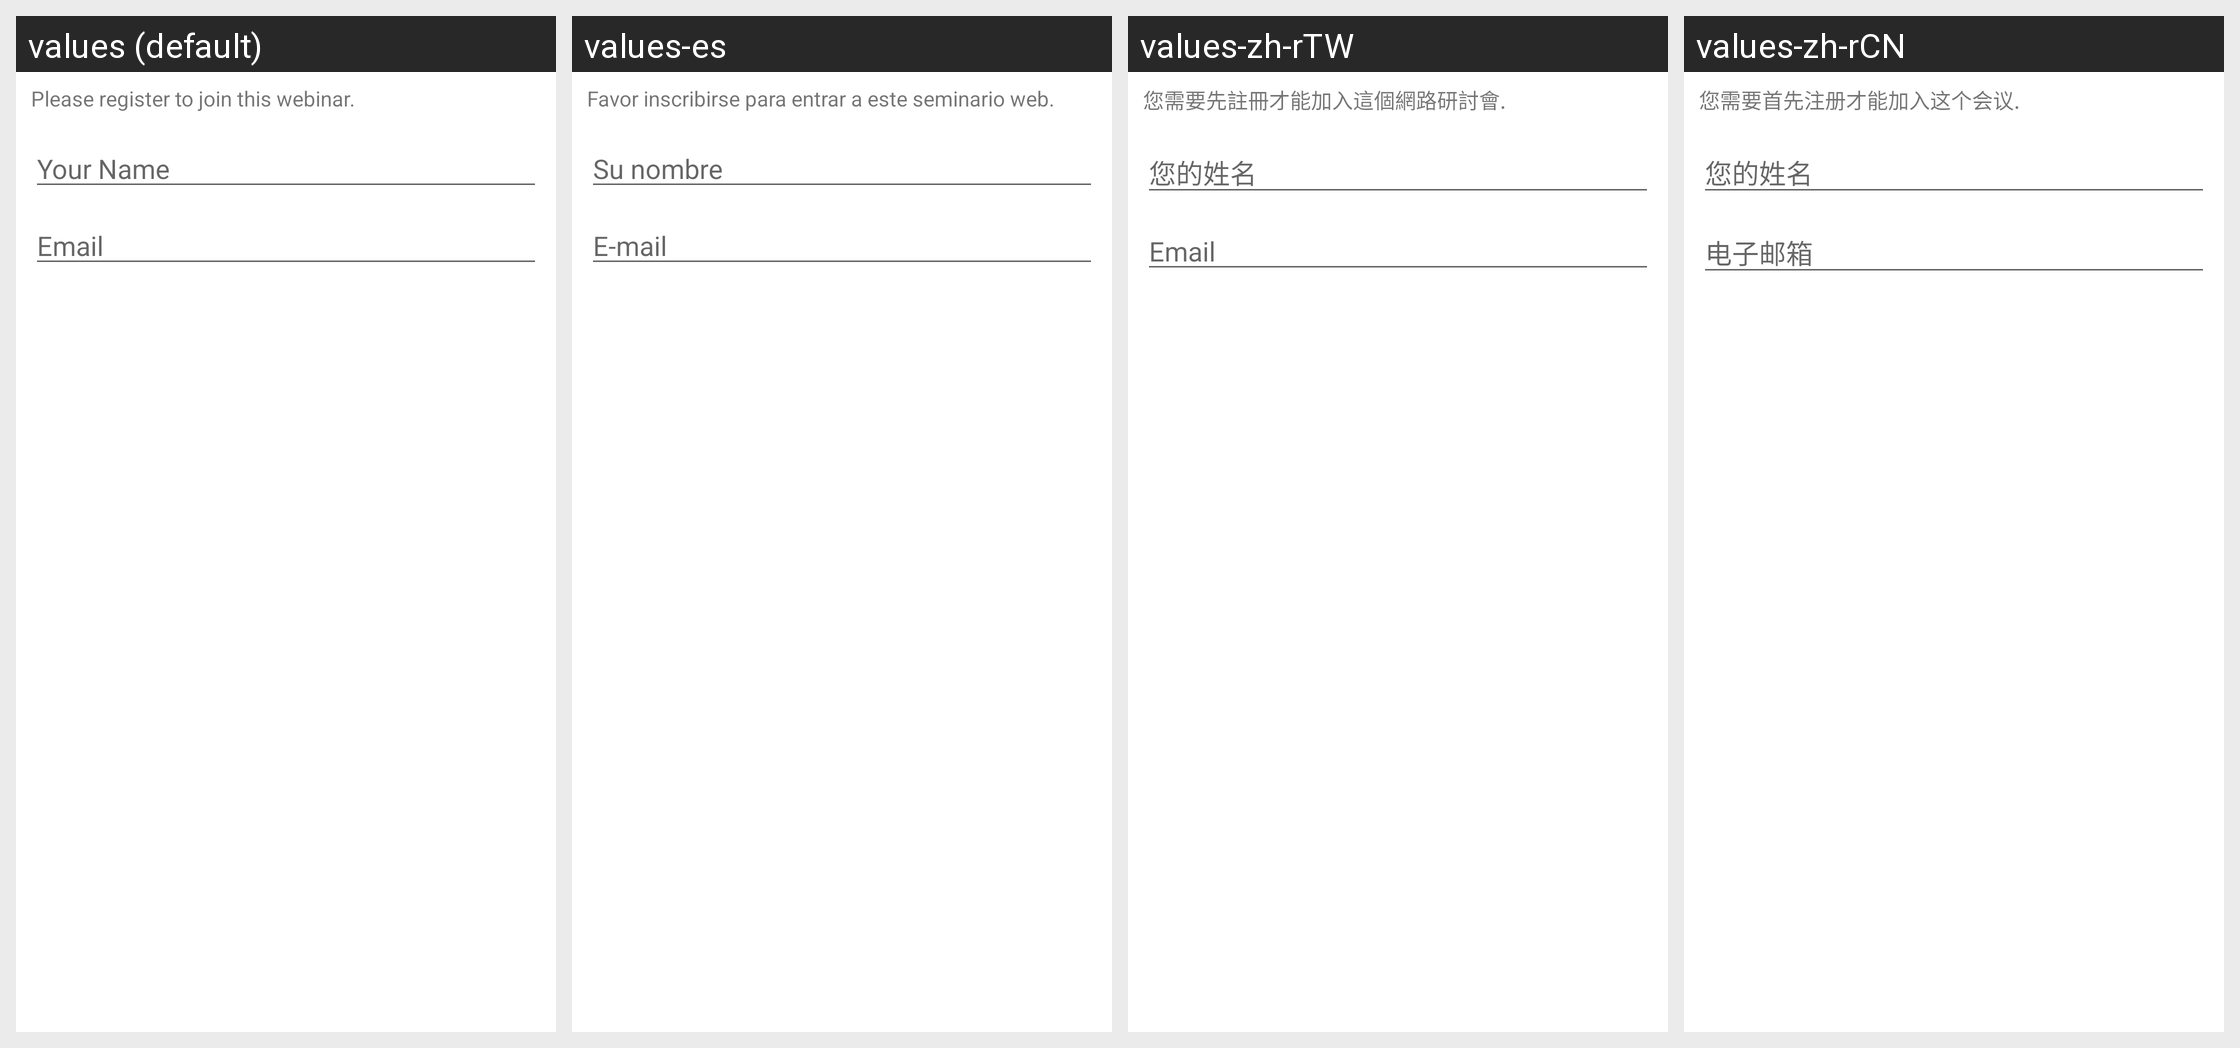

Strings drawn on this Android screen and how each of the app's shown locales translates them:
Android screen res/layout/zm_webinar_register.xml rendered under 4 locales, left to right: values (default), values-es, values-zh-rTW, values-zh-rCN. Device: Nexus 5 (rendered at 1080×1920; each locale shown at half size, 540×960, under a caption strip naming it); theme Theme.MaterialComponents.DayNight.NoActionBar.
Other locales in the repository, not shown: values-de, values-fr, values-ja, values-zh-rHK.
Strings drawn on this screen, with the default value and each locale's value (text and hints the layout hard-codes, and strings that could not be matched under every locale, appear in the picture but are not listed):

zm_msg_webinar_need_register
  values: Please register to join this webinar.
  values-es: Favor inscribirse para entrar a este seminario web.
  values-zh-rTW: 您需要先註冊才能加入這個網路研討會.
  values-zh-rCN: 您需要首先注册才能加入这个会议.

zm_hint_screen_name
  values: Your Name
  values-es: Su nombre
  values-zh-rTW: 您的姓名
  values-zh-rCN: 您的姓名

zm_hint_email
  values: Email
  values-es: E-mail
  values-zh-rTW: Email
  values-zh-rCN: 电子邮箱
